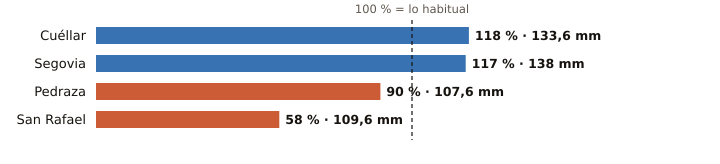

The table this chart was drawn from, first rows:
estacion, provincia, indicativo, mm_otono, referencia_mm, pct, periodo_referencia, hasta, hora
Cuéllar, Segovia, 2192C, 133.6, 113.1, 118, 2009-2025, 2026-11-19, 
Segovia, Segovia, 2465, 138.0, 117.6, 117, 1991-2020, 2026-11-20, 3
Pedraza, Segovia, 2182C, 107.6, 120.1, 90, 2008-2025, 2026-11-20, 1
San Rafael, Segovia, 2471Y, 109.6, 188.8, 58, 2003-2025, 2026-11-19, 
